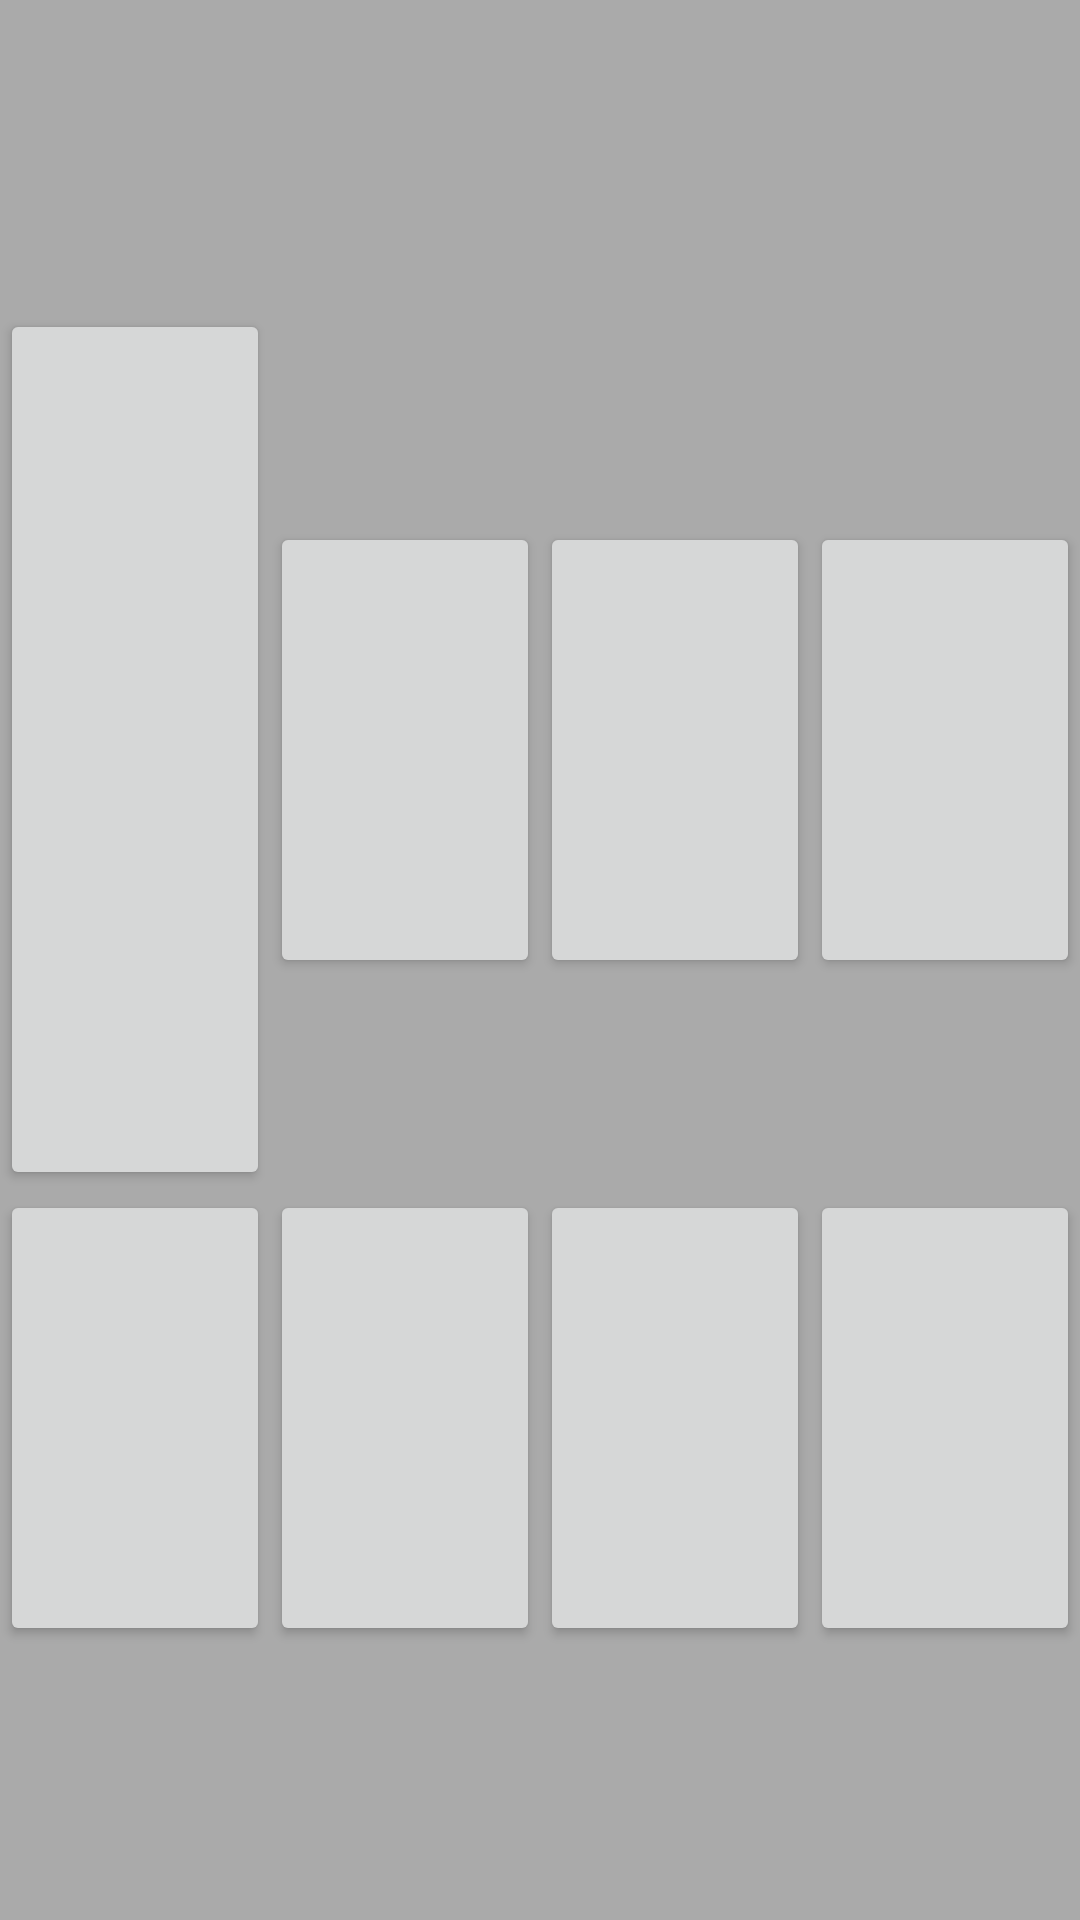

Reconstruct the res/layout file that produces this screen, plus the resources it refers to.
<!-- AndroidManifest.xml: application theme Theme.MobileDAW -->
<!-- res/layout/drumpad.xml -->
<?xml version="1.0" encoding="utf-8"?>
<androidx.constraintlayout.widget.ConstraintLayout xmlns:android="http://schemas.android.com/apk/res/android"
    xmlns:app="http://schemas.android.com/apk/res-auto"
    xmlns:tools="http://schemas.android.com/tools"
    android:layout_width="match_parent"
    android:layout_height="match_parent"
    android:background="@android:color/darker_gray">

    <androidx.constraintlayout.widget.Guideline
        android:id="@+id/topGuideline"
        android:layout_width="wrap_content"
        android:layout_height="wrap_content"
        android:orientation="horizontal"
        app:layout_constraintGuide_begin="103dp" />

    <androidx.constraintlayout.widget.Guideline
        android:id="@+id/bottomGuideline"
        android:layout_width="wrap_content"
        android:layout_height="wrap_content"
        android:orientation="horizontal"
        app:layout_constraintGuide_percent="0.62" />

    

        <LinearLayout
            android:layout_width="match_parent"
            android:layout_height="0dp"
            android:orientation="horizontal"
            app:layout_constraintBottom_toTopOf="@+id/bottomGuideline"
            app:layout_constraintTop_toTopOf="@+id/topGuideline"
            tools:layout_editor_absoluteX="1dp">


            <Button
                android:id="@+id/square1"
                android:layout_width="wrap_content"
                android:layout_height="match_parent"
                android:layout_weight="1"
                 />

            <Button
                android:id="@+id/square2"
                android:layout_width="wrap_content"
                android:layout_height="152dp"
                android:layout_weight="1"
                 />

            <Button
                android:id="@+id/square3"
                android:layout_width="wrap_content"
                android:layout_height="152dp"
                android:layout_weight="1"
            />

            <Button
                android:id="@+id/square4"
                android:layout_width="wrap_content"
                android:layout_height="152dp"
                android:layout_weight="1" />
        </LinearLayout>

    <LinearLayout
        android:layout_width="match_parent"
        android:layout_height="0dp"
        android:orientation="horizontal"
        app:layout_constraintTop_toTopOf="@+id/bottomGuideline"
        tools:layout_editor_absoluteX="1dp">


        <Button
            android:id="@+id/square5"
            android:layout_width="wrap_content"
            android:layout_height="match_parent"
            android:layout_weight="1"
         />

        <Button
            android:id="@+id/square6"
            android:layout_width="wrap_content"
            android:layout_height="152dp"
            android:layout_weight="1"
           />

        <Button
            android:id="@+id/square7"
            android:layout_width="wrap_content"
            android:layout_height="152dp"
            android:layout_weight="1"
       />

        <Button
            android:id="@+id/square8"
            android:layout_width="wrap_content"
            android:layout_height="152dp"
            android:layout_weight="1"
             />
    </LinearLayout>






</androidx.constraintlayout.widget.ConstraintLayout>
<!-- resources referenced by this layout -->
<resources>
  <style name="Theme.MobileDAW" parent="Base.Theme.MobileDAW" />
  <style name="Base.Theme.MobileDAW" parent="Theme.AppCompat.Light.NoActionBar">
          
          
      </style>
</resources>
